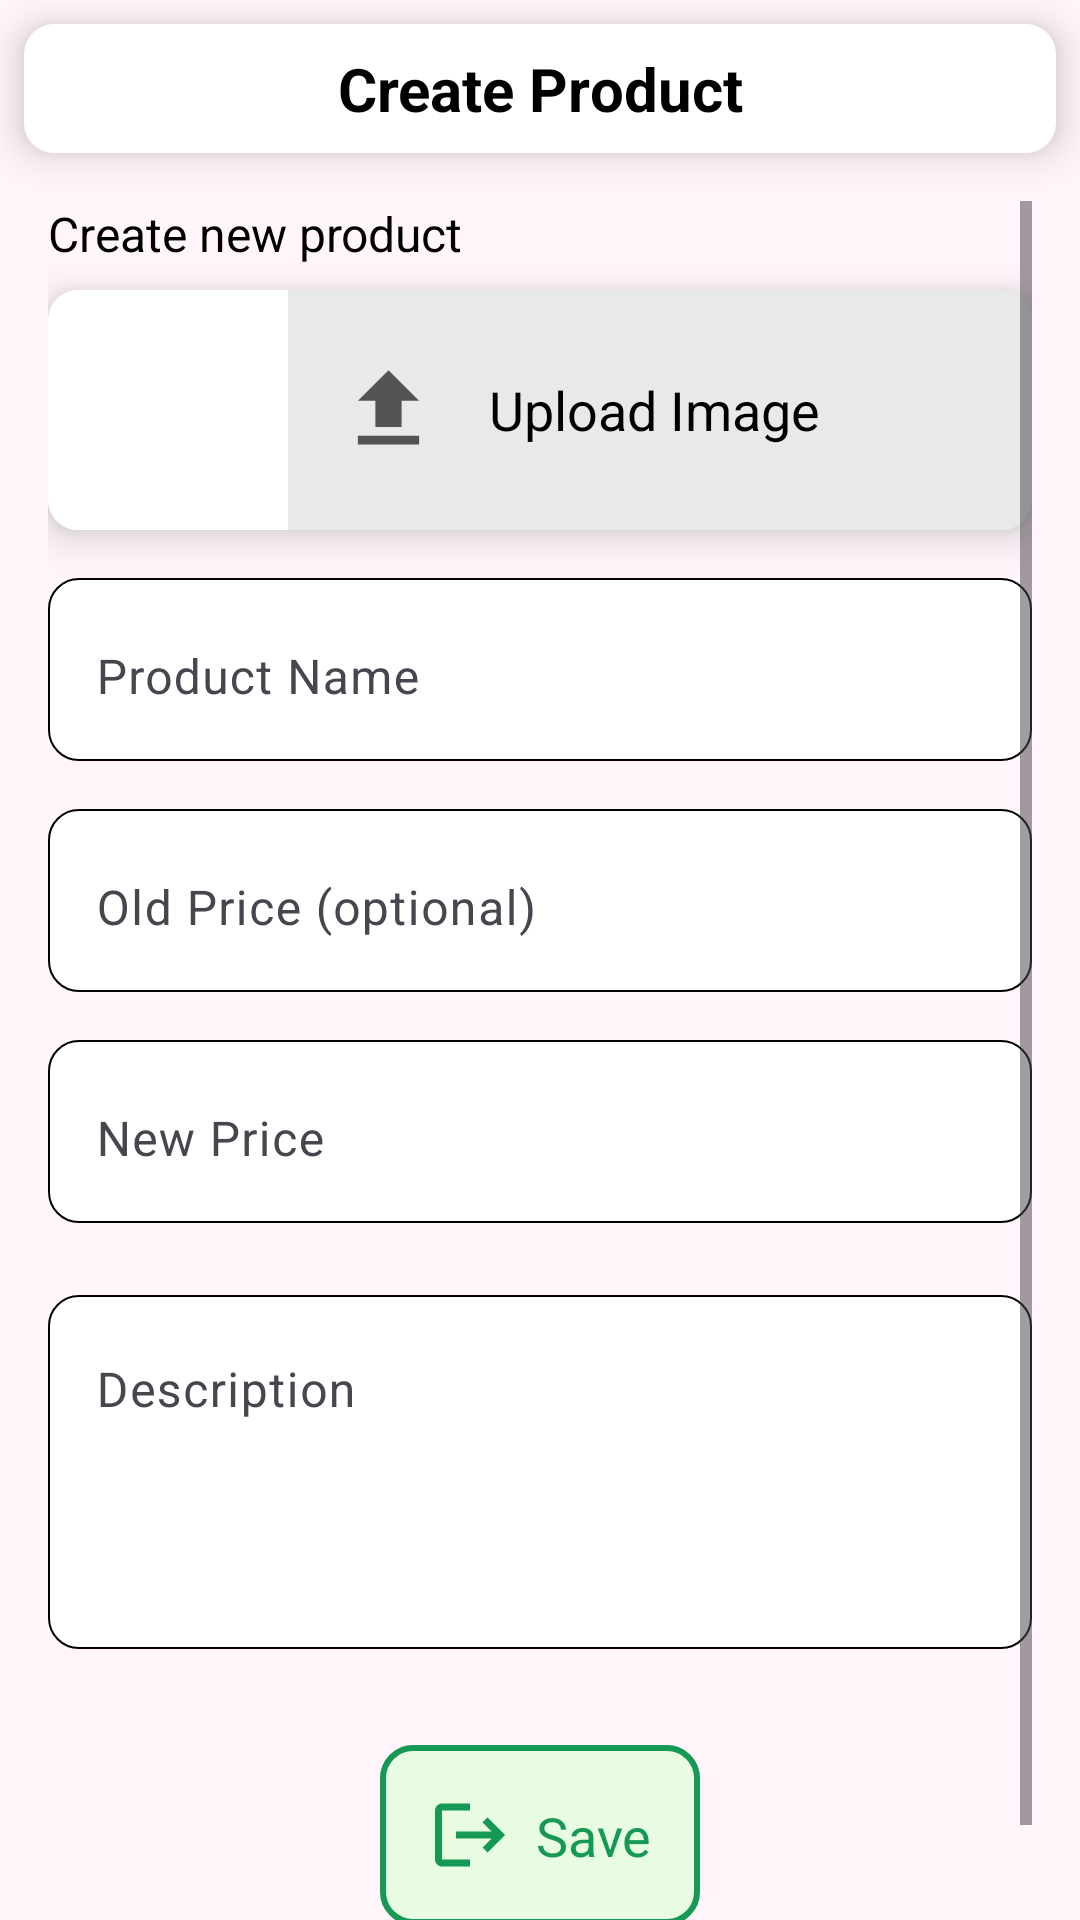

Produce the Android XML layout that renders to this screen, including the resource entries it uses.
<!-- AndroidManifest.xml: application theme Theme.Profixx -->
<!-- res/layout/activity_create_product.xml -->
<?xml version="1.0" encoding="utf-8"?>
<androidx.constraintlayout.widget.ConstraintLayout xmlns:android="http://schemas.android.com/apk/res/android"
    xmlns:app="http://schemas.android.com/apk/res-auto"
    xmlns:tools="http://schemas.android.com/tools"
    android:id="@+id/main"
    android:layout_width="match_parent"
    android:layout_height="match_parent"
    tools:context=".BussinessActivity.CreateProductActivity">

    <androidx.constraintlayout.widget.ConstraintLayout
        android:id="@+id/constraintLayout5"
        android:layout_width="match_parent"
        android:layout_height="wrap_content"
        android:layout_margin="8dp"
        android:background="@drawable/top_navbar"
        android:elevation="8dp"
        android:padding="8dp"
        app:layout_constraintEnd_toEndOf="parent"
        app:layout_constraintStart_toStartOf="parent"
        app:layout_constraintTop_toTopOf="parent">

        <ImageView
            android:id="@+id/backBtn"
            android:layout_width="wrap_content"
            android:layout_height="wrap_content"
            app:layout_constraintBottom_toBottomOf="parent"
            app:layout_constraintStart_toStartOf="parent"
            app:layout_constraintTop_toTopOf="parent"
            app:srcCompat="@drawable/back" />

        <TextView
            android:id="@+id/textView34"
            android:layout_width="wrap_content"
            android:layout_height="wrap_content"
            android:text="Create Product"
            android:textStyle="bold"
            android:textColor="@color/black"
            android:textSize="20sp"
            app:layout_constraintBottom_toBottomOf="parent"
            app:layout_constraintEnd_toEndOf="parent"
            app:layout_constraintStart_toStartOf="parent"
            app:layout_constraintTop_toTopOf="parent" />
    </androidx.constraintlayout.widget.ConstraintLayout>

    <ScrollView
        android:layout_width="match_parent"
        android:layout_height="0dp"
        android:layout_marginStart="16dp"
        android:layout_marginTop="16dp"
        android:layout_marginEnd="16dp"
        app:layout_constraintBottom_toBottomOf="parent"
        app:layout_constraintEnd_toEndOf="parent"
        app:layout_constraintStart_toStartOf="parent"
        app:layout_constraintTop_toBottomOf="@+id/constraintLayout5">

        <LinearLayout
            android:layout_width="match_parent"
            android:layout_height="wrap_content"
            android:orientation="vertical" >

            <TextView
                android:id="@+id/textView38"
                android:layout_width="match_parent"
                android:layout_height="wrap_content"
                android:layout_marginBottom="8dp"
                android:textSize="16sp"
                android:textColor="@color/black"
                android:text="Create new product" />

            <LinearLayout
                android:layout_width="match_parent"
                android:layout_height="match_parent"
                android:layout_marginBottom="16dp"
                android:elevation="8dp"
                android:background="@drawable/grey_background"
                android:orientation="horizontal">

                <ImageView
                    android:id="@+id/productImage"
                    android:layout_width="80dp"
                    android:layout_height="80dp"
                    android:background="@drawable/image_background"
                    tools:srcCompat="@tools:sample/avatars" />

                <LinearLayout
                    android:id="@+id/imageButton"
                    android:layout_width="wrap_content"
                    android:layout_height="wrap_content"
                    android:layout_gravity="center_vertical"
                    android:layout_marginStart="16dp"
                    android:orientation="horizontal">

                    <ImageView
                        android:layout_width="35dp"
                        android:layout_height="35dp"
                        android:layout_gravity="center_vertical"
                        app:srcCompat="@drawable/baseline_upload_24" />

                    <TextView
                        android:id="@+id/textView45"
                        android:layout_width="wrap_content"
                        android:layout_height="wrap_content"
                        android:layout_gravity="center_vertical"
                        android:layout_marginStart="16dp"
                        android:textSize="18sp"
                        android:textColor="@color/black"
                        android:text="Upload Image" />

                </LinearLayout>

                <ProgressBar
                    android:id="@+id/progressBar"
                    android:layout_gravity="center_vertical"
                    android:layout_width="35dp"
                    android:layout_height="35dp"
                    android:layout_weight="1"
                    android:layout_marginStart="16dp"
                    android:progressTint="@color/mblue"
                    android:indeterminateTint="@color/mblue"
                    android:visibility="gone"/>

                <ImageView
                    android:id="@+id/readyView"
                    android:layout_gravity="center_vertical"
                    android:layout_width="35dp"
                    android:layout_height="35dp"
                    android:layout_weight="1"
                    android:layout_marginStart="16dp"
                    android:visibility="gone"
                    app:srcCompat="@drawable/check_24" />


            </LinearLayout>

            <LinearLayout
                android:layout_width="match_parent"
                android:layout_height="match_parent"
                android:orientation="vertical">

                <com.google.android.material.textfield.TextInputLayout
                    android:layout_width="match_parent"
                    android:layout_height="wrap_content"
                    android:layout_marginBottom="16dp"
                    android:background="@drawable/input_background">

                    <com.google.android.material.textfield.TextInputEditText
                        android:id="@+id/itemName"
                        android:layout_width="match_parent"
                        android:layout_height="wrap_content"
                        android:background="@android:color/transparent"
                        android:inputType="text"
                        android:hint="Product Name" />
                </com.google.android.material.textfield.TextInputLayout>

                <com.google.android.material.textfield.TextInputLayout
                    android:layout_width="match_parent"
                    android:layout_height="wrap_content"
                    android:layout_marginBottom="16dp"
                    android:background="@drawable/input_background">

                    <com.google.android.material.textfield.TextInputEditText
                        android:id="@+id/oldPrice"
                        android:layout_width="match_parent"
                        android:layout_height="wrap_content"
                        android:background="@android:color/transparent"
                        android:inputType="numberDecimal"
                        android:hint="Old Price (optional)" />
                </com.google.android.material.textfield.TextInputLayout>

                <com.google.android.material.textfield.TextInputLayout
                    android:layout_width="match_parent"
                    android:layout_height="wrap_content"
                    android:layout_marginBottom="16dp"
                    android:background="@drawable/input_background">

                    <com.google.android.material.textfield.TextInputEditText
                        android:id="@+id/price"
                        android:layout_width="match_parent"
                        android:layout_height="wrap_content"
                        android:background="@android:color/transparent"
                        android:inputType="numberDecimal"
                        android:hint="New Price" />
                </com.google.android.material.textfield.TextInputLayout>

                <com.google.android.material.textfield.TextInputLayout
                    android:layout_width="match_parent"
                    android:layout_height="wrap_content"
                    android:layout_marginTop="8dp"
                    android:background="@drawable/input_background">

                    <com.google.android.material.textfield.TextInputEditText
                        android:id="@+id/productDesc"
                        android:layout_width="match_parent"
                        android:layout_height="wrap_content"
                        android:gravity="top"
                        android:background="@android:color/transparent"
                        android:inputType="textMultiLine"
                        android:hint="Description"
                        android:lines="4" />

                </com.google.android.material.textfield.TextInputLayout>

                <androidx.constraintlayout.widget.ConstraintLayout
                    android:id="@+id/btnSave"
                    android:layout_width="wrap_content"
                    android:layout_height="wrap_content"
                    android:layout_gravity="center_horizontal"
                    android:layout_marginTop="32dp"
                    android:layout_marginBottom="32dp"
                    android:background="@drawable/save_background"
                    android:padding="16dp">

                    <ImageView
                        android:id="@+id/btnSign"
                        android:layout_width="28dp"
                        android:layout_height="28dp"
                        app:layout_constraintBottom_toBottomOf="parent"
                        app:layout_constraintStart_toStartOf="parent"
                        app:layout_constraintTop_toTopOf="parent"
                        app:srcCompat="@drawable/baseline_logout_24"
                        app:tint="@color/green" />

                    <TextView
                        android:id="@+id/textView21"
                        android:layout_width="wrap_content"
                        android:layout_height="wrap_content"
                        android:layout_marginStart="8dp"
                        android:text="Save"
                        android:textColor="@color/green"
                        android:textSize="18sp"
                        app:layout_constraintBottom_toBottomOf="@+id/btnSign"
                        app:layout_constraintStart_toEndOf="@+id/btnSign"
                        app:layout_constraintTop_toTopOf="@+id/btnSign" />

                    <ProgressBar
                        android:id="@+id/progressBar2"
                        android:layout_width="28dp"
                        android:layout_height="28dp"
                        android:layout_gravity="center"
                        android:visibility="gone"
                        android:progressTint="@color/green"
                        android:indeterminateTint="@color/green"
                        app:layout_constraintBottom_toBottomOf="parent"
                        app:layout_constraintEnd_toEndOf="parent"
                        app:layout_constraintStart_toStartOf="parent"
                        app:layout_constraintTop_toTopOf="parent" />

                </androidx.constraintlayout.widget.ConstraintLayout>

            </LinearLayout>

        </LinearLayout>
    </ScrollView>
</androidx.constraintlayout.widget.ConstraintLayout>
<!-- resources referenced by this layout -->
<resources>
  <color name="black">#FF000000</color>
  <color name="green">#169955</color>
  <color name="mblue">#FF0000FF</color>
  <!-- drawable baseline_logout_24 (drawable) -->
  <vector xmlns:android="http://schemas.android.com/apk/res/android" android:autoMirrored="true" android:height="24dp" android:tint="@color/red" android:viewportHeight="24" android:viewportWidth="24" android:width="24dp">
        
      <path android:fillColor="@android:color/white" android:pathData="M17,7l-1.41,1.41L18.17,11H8v2h10.17l-2.58,2.58L17,17l5,-5zM4,5h8V3H4c-1.1,0 -2,0.9 -2,2v14c0,1.1 0.9,2 2,2h8v-2H4V5z"/>
      
  </vector>
  <!-- drawable baseline_upload_24 (drawable) -->
  <vector xmlns:android="http://schemas.android.com/apk/res/android" android:height="24dp" android:tint="#545454" android:viewportHeight="24" android:viewportWidth="24" android:width="24dp">
        
      <path android:fillColor="@android:color/white" android:pathData="M5,20h14v-2H5V20zM5,10h4v6h6v-6h4l-7,-7L5,10z"/>
      
  </vector>
  <!-- drawable check_24 (drawable) -->
  <vector xmlns:android="http://schemas.android.com/apk/res/android" android:height="24dp" android:tint="#06C52E" android:viewportHeight="24" android:viewportWidth="24" android:width="24dp">
        
      <path android:fillColor="@android:color/white" android:pathData="M16.59,7.58L10,14.17l-3.59,-3.58L5,12l5,5 8,-8zM12,2C6.48,2 2,6.48 2,12s4.48,10 10,10 10,-4.48 10,-10S17.52,2 12,2zM12,20c-4.42,0 -8,-3.58 -8,-8s3.58,-8 8,-8 8,3.58 8,8 -3.58,8 -8,8z"/>
      
  </vector>
  <!-- drawable grey_background (drawable) -->
  <?xml version="1.0" encoding="utf-8"?>
  <selector xmlns:android="http://schemas.android.com/apk/res/android">
  <item>
      <shape android:shape="rectangle">
          <solid android:color="#e9e9e9"/>
          <corners android:radius="10dp"/>
      ></shape>
  </item>
  </selector>
  <!-- drawable image_background (drawable) -->
  <?xml version="1.0" encoding="utf-8"?>
  <selector xmlns:android="http://schemas.android.com/apk/res/android">
      <item>
          <shape android:shape="rectangle">
              <solid android:color="@color/white"/>
              <corners android:bottomLeftRadius="10dp" android:topLeftRadius="10dp"/>
          </shape>
      </item>
  
  </selector>
  <!-- drawable input_background (drawable) -->
  <?xml version="1.0" encoding="utf-8"?>
  <selector xmlns:android="http://schemas.android.com/apk/res/android">
  <item>
      <shape android:shape="rectangle">
          <solid android:color="@color/white"/>
          <corners android:radius="10dp"/>
          <stroke android:width="0.5dp" android:color="@color/black"/>
  
      </shape>
  </item>
  </selector>
  <!-- drawable save_background (drawable) -->
  <?xml version="1.0" encoding="utf-8"?>
  <selector xmlns:android="http://schemas.android.com/apk/res/android">
      <item>
          <shape android:shape="rectangle">
              <solid android:color="#e7fce1"/>
              <corners android:radius="10dp"/>
              <stroke android:width="2dp" android:color="@color/green"/>
          </shape>
      </item>
  </selector>
  <!-- drawable top_navbar (drawable) -->
  <?xml version="1.0" encoding="utf-8"?>
  <selector xmlns:android="http://schemas.android.com/apk/res/android">
  <item>
      <shape android:shape="rectangle">
          <solid android:color="#FFF"/>
          <corners android:radius="10dp"/>
      </shape>
  </item>
  </selector>
  <style name="Theme.Profixx" parent="Base.Theme.Profixx">
          <item name="android:windowTranslucentNavigation">true</item>
          <item name="android:windowBackground">#fff5fa</item>
      </style>
  <color name="red">#FF990000</color>
  <color name="white">#FFFFFFFF</color>
  <style name="Base.Theme.Profixx" parent="Theme.Material3.DayNight.NoActionBar">
          
          
      </style>
</resources>
